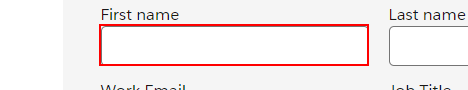
Workflow: Main

Step 1: type [FN] into the text box

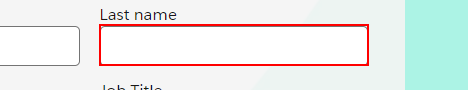
Step 2: type [LN] into the text box

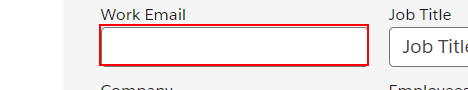
Step 3: type [e] into the text box

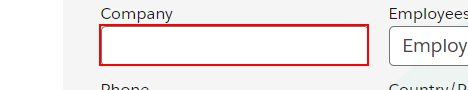
Step 4: type [co] into the text box 'CompanyName'

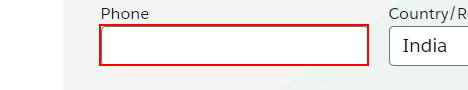
Step 5: type [ph] into the text box

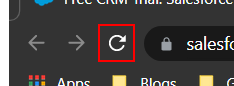
Step 6: click on the push button 'Reload' in window 'Free CRM Trial: Salesforce 30-Day Trial - Salesforce IN - Google*' (chrome.exe)
